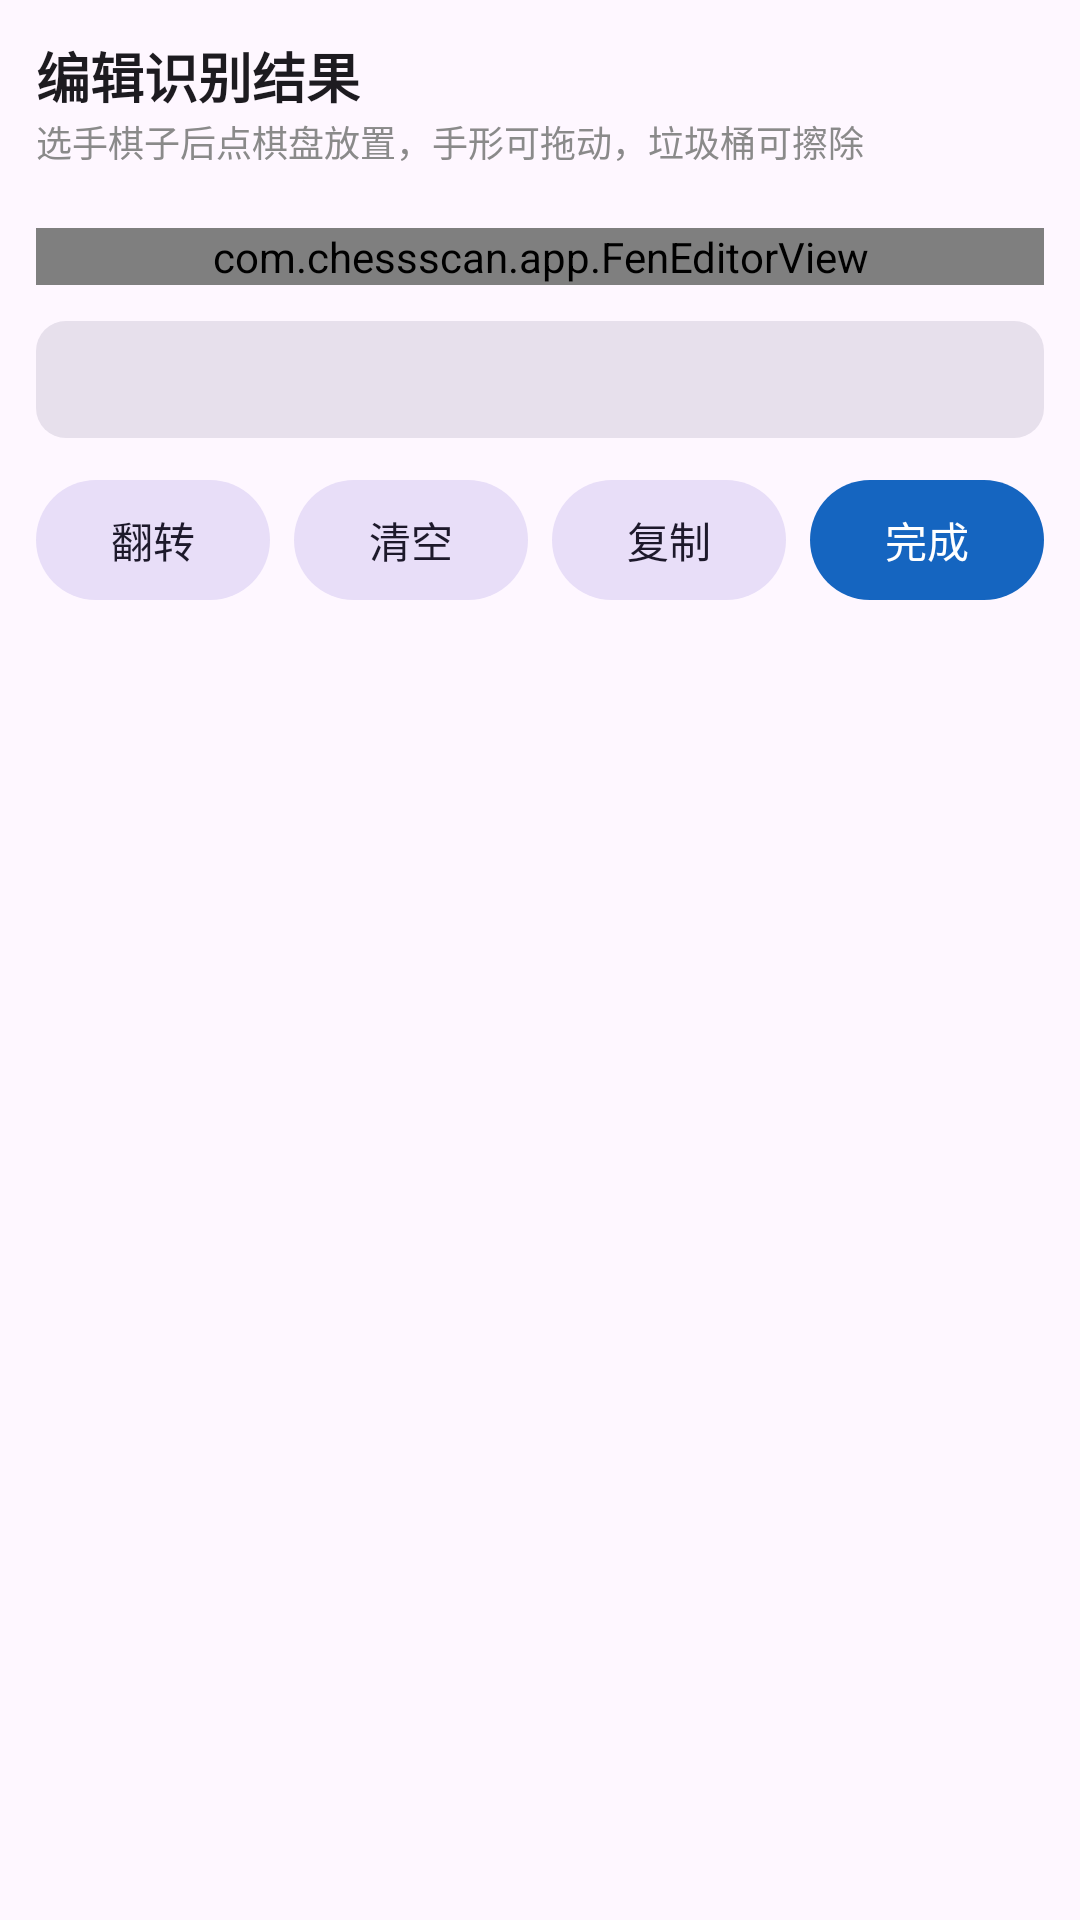

The Android layout XML behind this screen, and the referenced resources:
<!-- AndroidManifest.xml: application theme Theme.ChessScan -->
<!-- res/layout/activity_fen_editor.xml -->
<?xml version="1.0" encoding="utf-8"?>
<ScrollView xmlns:android="http://schemas.android.com/apk/res/android"
    android:layout_width="match_parent"
    android:layout_height="match_parent"
    android:fillViewport="true">

    <LinearLayout
        android:layout_width="match_parent"
        android:layout_height="wrap_content"
        android:orientation="vertical"
        android:padding="12dp">

        <TextView
            android:layout_width="wrap_content"
            android:layout_height="wrap_content"
            android:text="编辑识别结果"
            android:textSize="18sp"
            android:textStyle="bold"
            android:textColor="?attr/colorOnBackground" />

        <TextView
            android:layout_width="wrap_content"
            android:layout_height="wrap_content"
            android:layout_marginBottom="8dp"
            android:text="选手棋子后点棋盘放置，手形可拖动，垃圾桶可擦除"
            android:textSize="12sp"
            android:textColor="@color/text_secondary" />

        
        <ImageView
            android:id="@+id/imgEditorSrc"
            android:layout_width="match_parent"
            android:layout_height="wrap_content"
            android:adjustViewBounds="true"
            android:maxHeight="180dp"
            android:scaleType="fitCenter"
            android:visibility="gone"
            android:contentDescription="原图对照" />

        
        <LinearLayout
            android:id="@+id/menuWhite"
            android:layout_width="match_parent"
            android:layout_height="wrap_content"
            android:orientation="horizontal"
            android:gravity="center"
            android:layout_marginTop="8dp"
            android:layout_marginBottom="4dp" />

        <com.chessscan.app.FenEditorView
            android:id="@+id/fenEditor"
            android:layout_width="match_parent"
            android:layout_height="wrap_content" />

        
        <LinearLayout
            android:id="@+id/menuBlack"
            android:layout_width="match_parent"
            android:layout_height="wrap_content"
            android:orientation="horizontal"
            android:gravity="center"
            android:layout_marginTop="4dp"
            android:layout_marginBottom="8dp" />

        <TextView
            android:id="@+id/tvFenOut"
            android:layout_width="match_parent"
            android:layout_height="wrap_content"
            android:background="@drawable/bg_fen"
            android:padding="10dp"
            android:textIsSelectable="true"
            android:fontFamily="monospace"
            android:textSize="14sp"
            android:text="" />

        <LinearLayout
            android:layout_width="match_parent"
            android:layout_height="wrap_content"
            android:layout_marginTop="10dp"
            android:orientation="horizontal">

            <com.google.android.material.button.MaterialButton
                android:id="@+id/btnFlip"
                style="@style/Widget.Material3.Button.TonalButton"
                android:layout_width="0dp"
                android:layout_height="wrap_content"
                android:layout_weight="1"
                android:layout_marginEnd="4dp"
                android:text="翻转" />

            <com.google.android.material.button.MaterialButton
                android:id="@+id/btnClear"
                style="@style/Widget.Material3.Button.TonalButton"
                android:layout_width="0dp"
                android:layout_height="wrap_content"
                android:layout_weight="1"
                android:layout_marginStart="4dp"
                android:layout_marginEnd="4dp"
                android:text="清空" />

            <com.google.android.material.button.MaterialButton
                android:id="@+id/btnFenCopy"
                style="@style/Widget.Material3.Button.TonalButton"
                android:layout_width="0dp"
                android:layout_height="wrap_content"
                android:layout_weight="1"
                android:layout_marginStart="4dp"
                android:layout_marginEnd="4dp"
                android:text="复制" />

            <com.google.android.material.button.MaterialButton
                android:id="@+id/btnFenDone"
                android:layout_width="0dp"
                android:layout_height="wrap_content"
                android:layout_weight="1"
                android:layout_marginStart="4dp"
                android:text="完成" />
        </LinearLayout>
    </LinearLayout>
</ScrollView>
<!-- resources referenced by this layout -->
<resources>
  <color name="text_secondary">#8A8A8A</color>
  <!-- drawable bg_fen (drawable) -->
  <?xml version="1.0" encoding="utf-8"?>
  <shape xmlns:android="http://schemas.android.com/apk/res/android" android:shape="rectangle">
      <solid android:color="?attr/colorSurfaceVariant" />
      <corners android:radius="10dp" />
  </shape>
  <style name="Theme.ChessScan" parent="Theme.Material3.DayNight">
          <item name="android:statusBarColor">@android:color/transparent</item>
          <item name="colorPrimary">@color/primary</item>
          <item name="colorOnPrimary">@color/on_primary</item>
          <item name="android:colorAccent">@color/accent</item>
      </style>
  <color name="primary">#1565C0</color>
  <color name="on_primary">#FFFFFF</color>
  <color name="accent">#2E7D32</color>
</resources>
